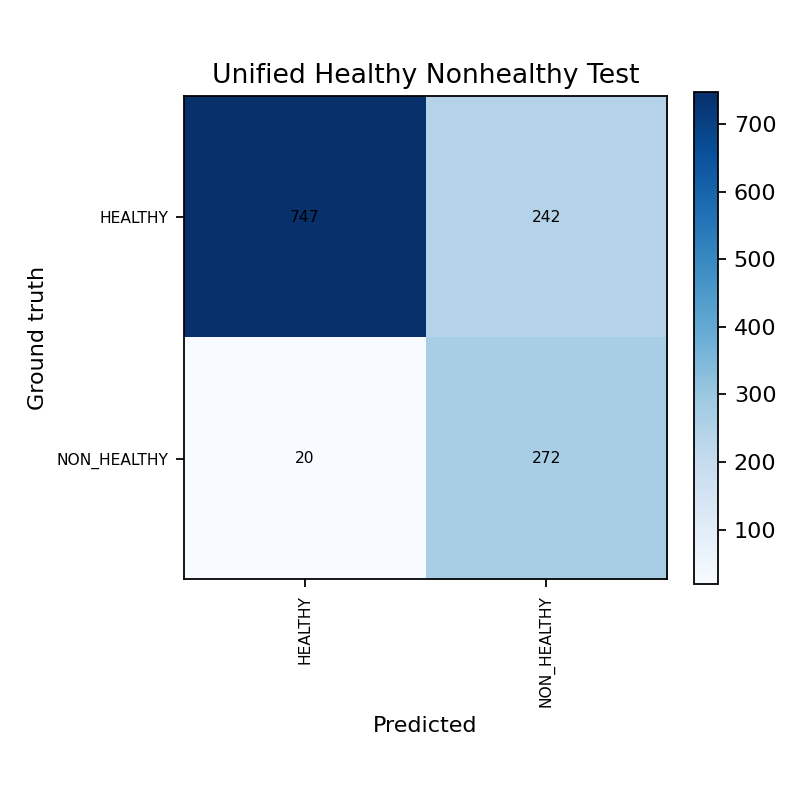

The file beside this chart, header and first rows:
gt/pred, HEALTHY, NON_HEALTHY
HEALTHY, 747, 242
NON_HEALTHY, 20, 272
